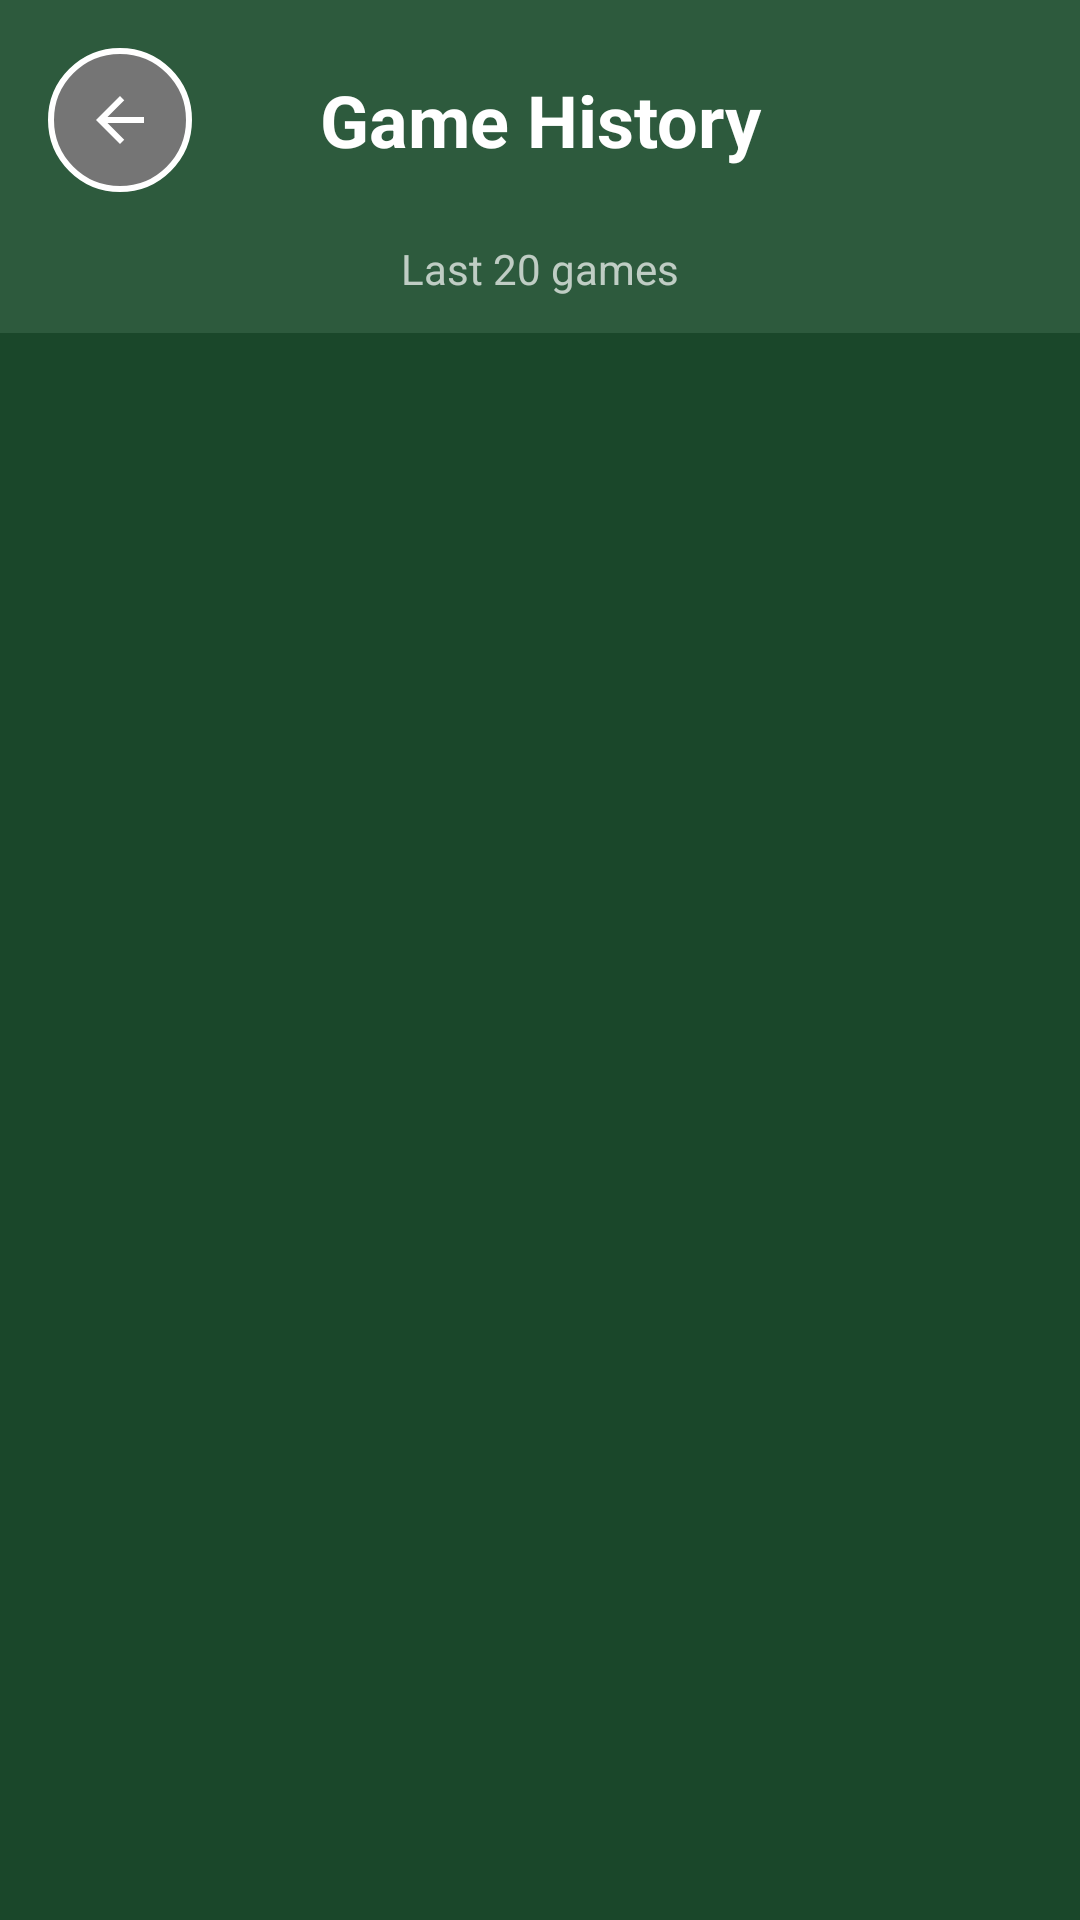

This screen was rendered from an Android layout file. Write that file and the resources it references.
<!-- AndroidManifest.xml: activity theme Theme.LuckyDucky.NoActionBar -->
<!-- res/layout/activity_history.xml -->
<?xml version="1.0" encoding="utf-8"?>
<LinearLayout xmlns:android="http://schemas.android.com/apk/res/android"
    android:layout_width="match_parent"
    android:layout_height="match_parent"
    android:orientation="vertical"
    android:background="#1a472a">

    
    <LinearLayout
        android:layout_width="match_parent"
        android:layout_height="wrap_content"
        android:orientation="vertical"
        android:background="#2d5a3d">

        <LinearLayout
            android:layout_width="match_parent"
            android:layout_height="wrap_content"
            android:orientation="horizontal"
            android:gravity="center_vertical"
            android:padding="16dp">

            <ImageButton
                android:id="@+id/btnBack"
                android:layout_width="48dp"
                android:layout_height="48dp"
                android:background="@drawable/btn_back"
                android:src="@drawable/ic_arrow_back"
                android:scaleType="centerInside"
                android:padding="12dp"
                android:contentDescription="Back"/>

            <TextView
                android:layout_width="0dp"
                android:layout_height="wrap_content"
                android:layout_weight="1"
                android:text="Game History"
                android:textSize="24sp"
                android:textStyle="bold"
                android:textColor="@android:color/white"
                android:gravity="center"/>

            <View
                android:layout_width="48dp"
                android:layout_height="48dp"/>
        </LinearLayout>

        
        <TextView
            android:layout_width="match_parent"
            android:layout_height="wrap_content"
            android:text="Last 20 games"
            android:textSize="14sp"
            android:textColor="@android:color/white"
            android:gravity="center"
            android:alpha="0.7"
            android:paddingBottom="12dp"/>
    </LinearLayout>

    
    <ProgressBar
        android:id="@+id/progressBar"
        android:layout_width="wrap_content"
        android:layout_height="wrap_content"
        android:layout_gravity="center"
        android:layout_marginTop="48dp"
        android:visibility="gone"/>

    
    <TextView
        android:id="@+id/tvEmptyMessage"
        android:layout_width="match_parent"
        android:layout_height="wrap_content"
        android:text="No games played yet.\nStart playing to see your history!"
        android:textSize="18sp"
        android:textColor="@android:color/white"
        android:gravity="center"
        android:layout_marginTop="48dp"
        android:padding="24dp"
        android:visibility="gone"/>

    
    <ScrollView
        android:layout_width="match_parent"
        android:layout_height="match_parent"
        android:fillViewport="true">

        <LinearLayout
            android:id="@+id/llHistoryList"
            android:layout_width="match_parent"
            android:layout_height="wrap_content"
            android:orientation="vertical"
            android:padding="16dp"
            android:visibility="gone">

            
        </LinearLayout>
    </ScrollView>

</LinearLayout>
<!-- resources referenced by this layout -->
<resources>
  <!-- drawable btn_back (drawable) -->
  <?xml version="1.0" encoding="utf-8"?>
  <shape xmlns:android="http://schemas.android.com/apk/res/android"
      android:shape="oval">
  
      <solid android:color="#757575"/>
  
      <stroke
          android:width="2dp"
          android:color="#FFFFFF"/>
  
      <size
          android:width="48dp"
          android:height="48dp"/>
  </shape>
  <!-- drawable ic_arrow_back (drawable) -->
  <vector xmlns:android="http://schemas.android.com/apk/res/android"
      android:width="24dp"
      android:height="24dp"
      android:viewportWidth="24"
      android:viewportHeight="24">
  
      <path
          android:fillColor="#FFFFFF"
          android:pathData="M20,11H7.83l5.59,-5.59L12,4l-8,8 8,8 1.41,-1.41L7.83,13H20v-2z"/>
  </vector>
  <style name="Theme.LuckyDucky.NoActionBar">
          <item name="windowActionBar">false</item>
          <item name="windowNoTitle">true</item>
          <item name="android:forceDarkAllowed" tools:targetApi="q">false</item>
      </style>
</resources>
